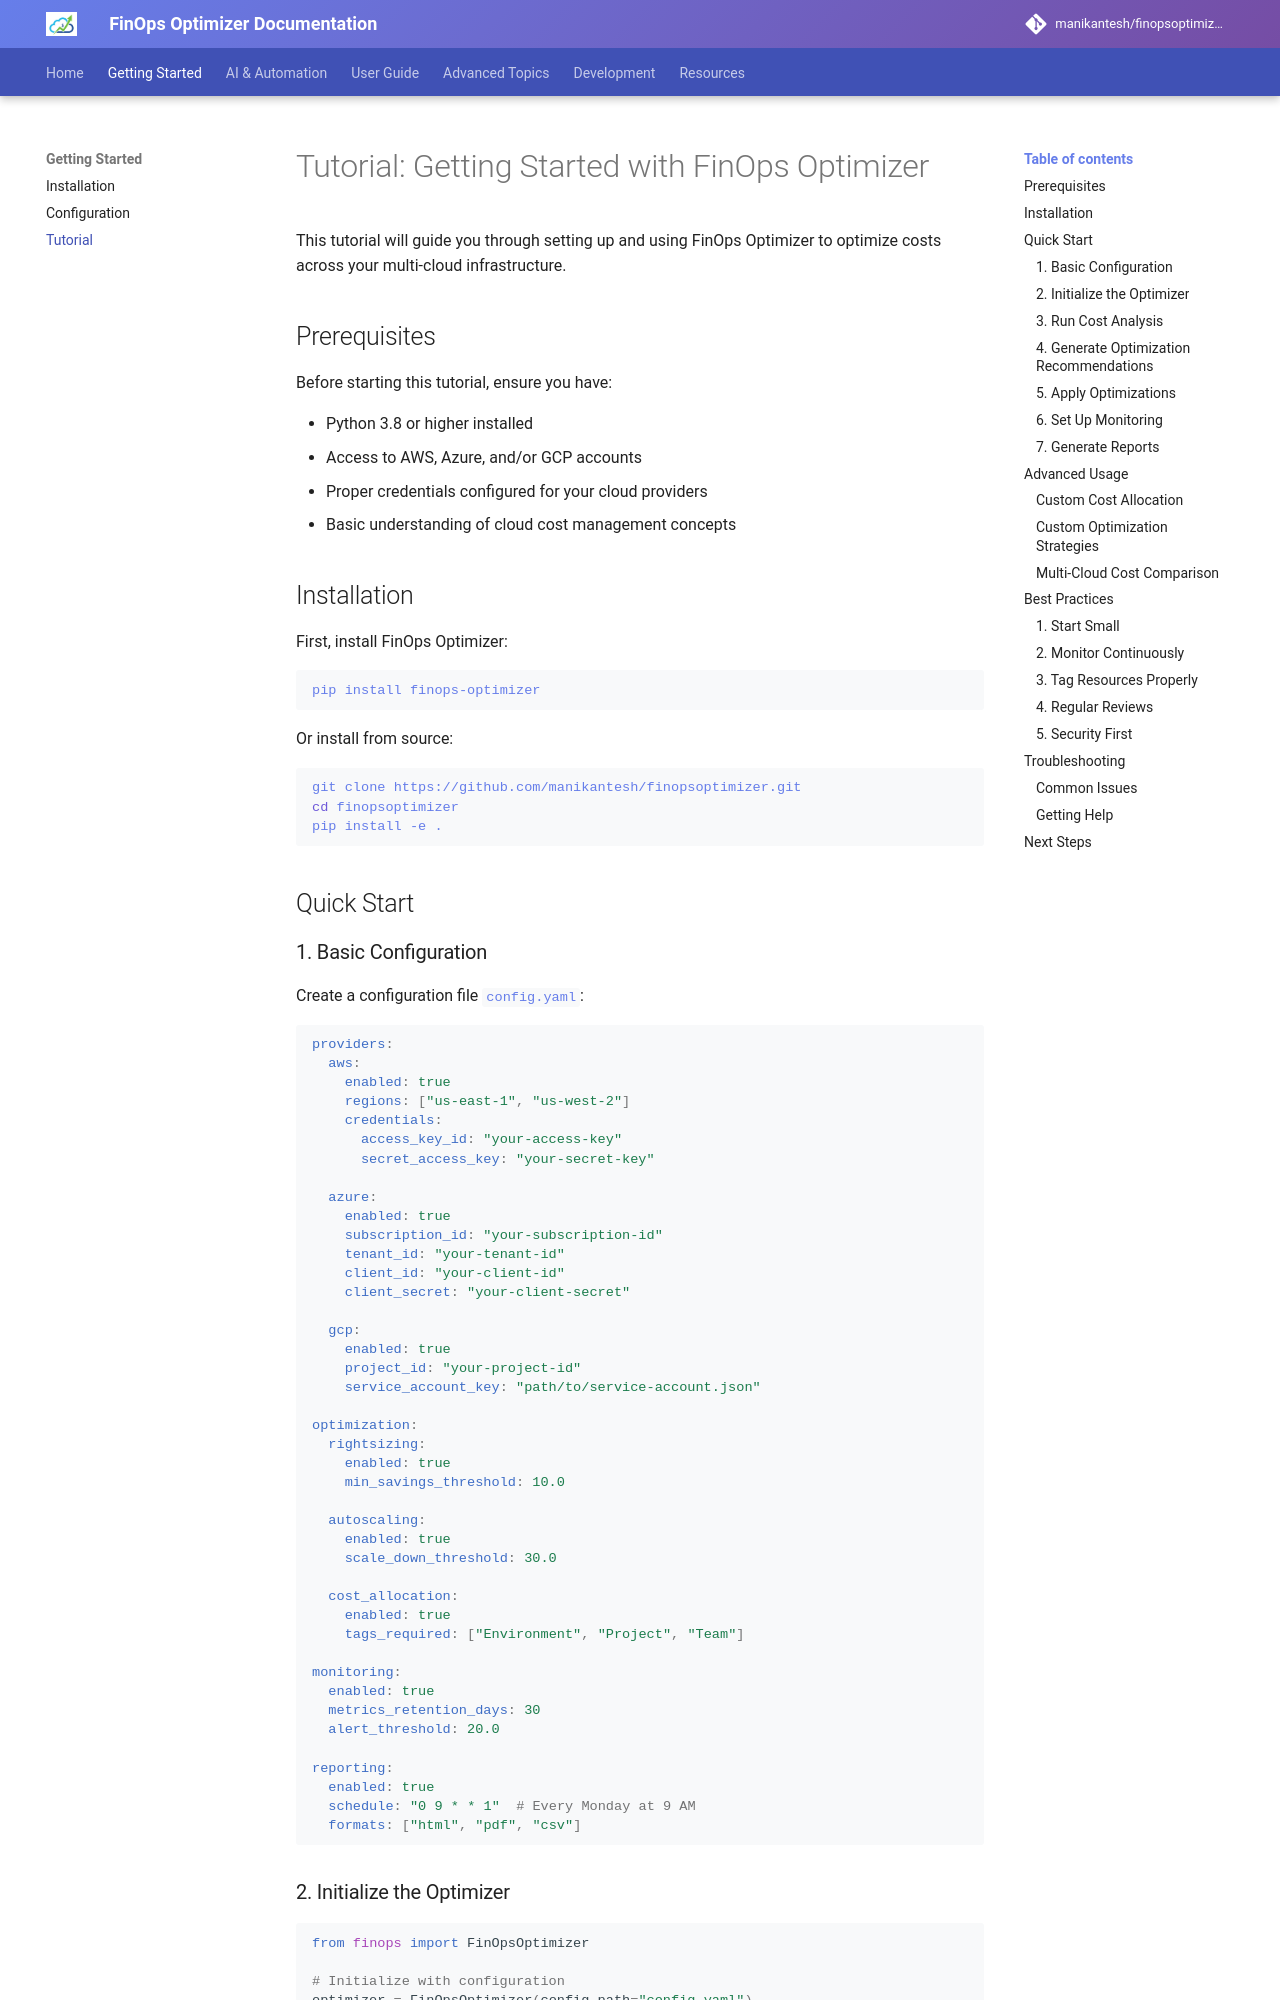

repository: manikantesh/finopsoptimizer · page: tutorial/index.html · generator: mkdocs

# Tutorial: Getting Started with FinOps Optimizer

This tutorial will guide you through setting up and using FinOps Optimizer to optimize costs across your multi-cloud infrastructure.

## Prerequisites

Before starting this tutorial, ensure you have:

- Python 3.8 or higher installed
- Access to AWS, Azure, and/or GCP accounts
- Proper credentials configured for your cloud providers
- Basic understanding of cloud cost management concepts

## Installation

First, install FinOps Optimizer:

```bash
pip install finops-optimizer
```

Or install from source:

```bash
git clone https://github.com/manikantesh/finopsoptimizer.git
cd finopsoptimizer
pip install -e .
```

## Quick Start

### 1. Basic Configuration

Create a configuration file `config.yaml`:

```yaml
providers:
  aws:
    enabled: true
    regions: ["us-east-1", "us-west-2"]
    credentials:
      access_key_id: "your-access-key"
      secret_access_key: "your-secret-key"
  
  azure:
    enabled: true
    subscription_id: "your-subscription-id"
    tenant_id: "your-tenant-id"
    client_id: "your-client-id"
    client_secret: "your-client-secret"
  
  gcp:
    enabled: true
    project_id: "your-project-id"
    service_account_key: "path/to/service-account.json"

optimization:
  rightsizing:
    enabled: true
    min_savings_threshold: 10.0
  
  autoscaling:
    enabled: true
    scale_down_threshold: 30.0
  
  cost_allocation:
    enabled: true
    tags_required: ["Environment", "Project", "Team"]

monitoring:
  enabled: true
  metrics_retention_days: 30
  alert_threshold: 20.0

reporting:
  enabled: true
  schedule: "0 9 * * 1"  # Every Monday at 9 AM
  formats: ["html", "pdf", "csv"]
```

### 2. Initialize the Optimizer

```python
from finops import FinOpsOptimizer

# Initialize with configuration
optimizer = FinOpsOptimizer(config_path="config.yaml")

# Or initialize programmatically
optimizer = FinOpsOptimizer(
    providers={
        "aws": {"enabled": True, "regions": ["us-east-1"]},
        "azure": {"enabled": True},
        "gcp": {"enabled": True}
    }
)
```
